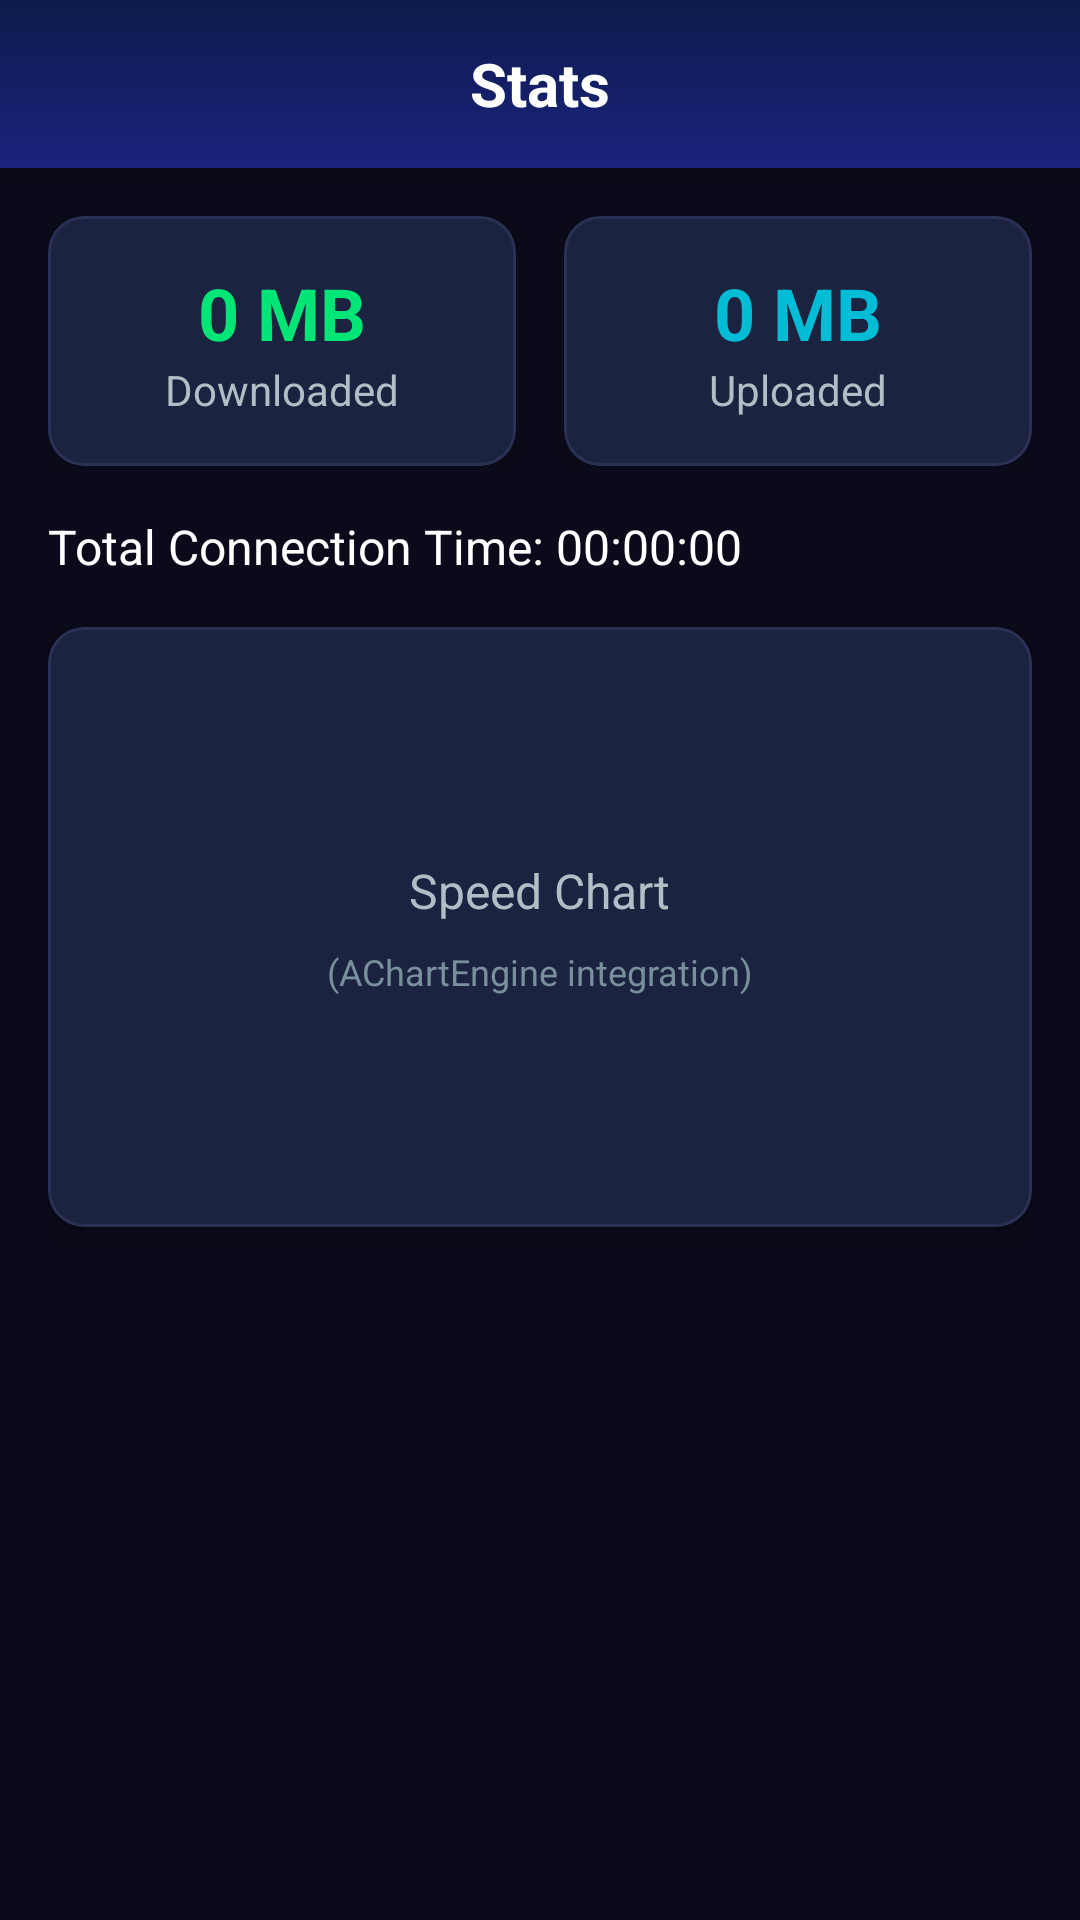

The Android layout XML behind this screen, and the referenced resources:
<!-- AndroidManifest.xml: application theme AppTheme -->
<!-- res/layout/activity_stats.xml -->
<?xml version="1.0" encoding="utf-8"?>
<androidx.coordinatorlayout.widget.CoordinatorLayout
    xmlns:android="http://schemas.android.com/apk/res/android"
    xmlns:app="http://schemas.android.com/apk/res-auto"
    android:layout_width="match_parent"
    android:layout_height="match_parent"
    android:background="@color/background">

    <com.google.android.material.appbar.AppBarLayout
        android:id="@+id/appBarLayout"
        android:layout_width="match_parent"
        android:layout_height="wrap_content"
        android:background="@drawable/gradient_header">

        <androidx.appcompat.widget.Toolbar
            android:id="@+id/toolbar"
            android:layout_width="match_parent"
            android:layout_height="?attr/actionBarSize">

            <TextView
                android:id="@+id/toolbar_title"
                android:layout_width="wrap_content"
                android:layout_height="wrap_content"
                android:layout_gravity="center"
                android:text="@string/stats"
                android:textColor="@color/text_primary"
                android:textSize="20sp"
                android:textStyle="bold" />

        </androidx.appcompat.widget.Toolbar>

    </com.google.android.material.appbar.AppBarLayout>

    <LinearLayout
        android:layout_width="match_parent"
        android:layout_height="match_parent"
        android:orientation="vertical"
        android:padding="16dp"
        app:layout_behavior="@string/appbar_scrolling_view_behavior">

        
        <LinearLayout
            android:layout_width="match_parent"
            android:layout_height="wrap_content"
            android:orientation="horizontal">

            <com.google.android.material.card.MaterialCardView
                android:layout_width="0dp"
                android:layout_height="wrap_content"
                android:layout_weight="1"
                android:layout_marginEnd="8dp"
                style="@style/CardStyle">

                <LinearLayout
                    android:layout_width="match_parent"
                    android:layout_height="wrap_content"
                    android:orientation="vertical"
                    android:padding="16dp"
                    android:gravity="center">

                    <TextView
                        android:id="@+id/total_download"
                        android:layout_width="wrap_content"
                        android:layout_height="wrap_content"
                        android:text="0 MB"
                        android:textColor="@color/connected"
                        android:textSize="24sp"
                        android:textStyle="bold" />

                    <TextView
                        android:layout_width="wrap_content"
                        android:layout_height="wrap_content"
                        android:text="Downloaded"
                        android:textColor="@color/text_secondary"
                        android:textSize="14sp" />

                </LinearLayout>

            </com.google.android.material.card.MaterialCardView>

            <com.google.android.material.card.MaterialCardView
                android:layout_width="0dp"
                android:layout_height="wrap_content"
                android:layout_weight="1"
                android:layout_marginStart="8dp"
                style="@style/CardStyle">

                <LinearLayout
                    android:layout_width="match_parent"
                    android:layout_height="wrap_content"
                    android:orientation="vertical"
                    android:padding="16dp"
                    android:gravity="center">

                    <TextView
                        android:id="@+id/total_upload"
                        android:layout_width="wrap_content"
                        android:layout_height="wrap_content"
                        android:text="0 MB"
                        android:textColor="@color/accent"
                        android:textSize="24sp"
                        android:textStyle="bold" />

                    <TextView
                        android:layout_width="wrap_content"
                        android:layout_height="wrap_content"
                        android:text="Uploaded"
                        android:textColor="@color/text_secondary"
                        android:textSize="14sp" />

                </LinearLayout>

            </com.google.android.material.card.MaterialCardView>

        </LinearLayout>

        <TextView
            android:id="@+id/total_duration"
            android:layout_width="wrap_content"
            android:layout_height="wrap_content"
            android:layout_marginTop="16dp"
            android:text="Total Connection Time: 00:00:00"
            android:textColor="@color/text_primary"
            android:textSize="16sp" />

        
        <com.google.android.material.card.MaterialCardView
            android:layout_width="match_parent"
            android:layout_height="wrap_content"
            android:layout_marginTop="16dp"
            style="@style/CardStyle">

            <LinearLayout
                android:layout_width="match_parent"
                android:layout_height="200dp"
                android:gravity="center"
                android:orientation="vertical">

                <TextView
                    android:layout_width="wrap_content"
                    android:layout_height="wrap_content"
                    android:text="Speed Chart"
                    android:textColor="@color/text_secondary"
                    android:textSize="16sp" />

                <TextView
                    android:layout_width="wrap_content"
                    android:layout_height="wrap_content"
                    android:layout_marginTop="8dp"
                    android:text="(AChartEngine integration)"
                    android:textColor="@color/text_hint"
                    android:textSize="12sp" />

            </LinearLayout>

        </com.google.android.material.card.MaterialCardView>

    </LinearLayout>

</androidx.coordinatorlayout.widget.CoordinatorLayout>
<!-- resources referenced by this layout -->
<resources>
  <color name="accent">#00BCD4</color>
  <color name="background">#0A0A1A</color>
  <color name="connected">#00E676</color>
  <color name="text_hint">#78909C</color>
  <color name="text_primary">#FFFFFF</color>
  <color name="text_secondary">#B0BEC5</color>
  <!-- drawable gradient_header (drawable) -->
  <?xml version="1.0" encoding="utf-8"?>
  <shape xmlns:android="http://schemas.android.com/apk/res/android"
      android:shape="rectangle">
      <gradient
          android:angle="270"
          android:startColor="#0D1B4B"
          android:endColor="#1A237E"
          android:type="linear" />
  </shape>
  <string name="stats">Stats</string>
  <style name="CardStyle" parent="Widget.MaterialComponents.CardView">
          <item name="cardBackgroundColor">@color/card_background</item>
          <item name="cardCornerRadius">12dp</item>
          <item name="cardElevation">4dp</item>
          <item name="strokeColor">@color/card_stroke</item>
          <item name="strokeWidth">1dp</item>
      </style>
  <style name="AppTheme" parent="Theme.MaterialComponents.DayNight.NoActionBar">
          <item name="colorPrimary">@color/primary</item>
          <item name="colorPrimaryDark">@color/primary_dark</item>
          <item name="colorAccent">@color/accent</item>
          <item name="android:colorBackground">@color/background</item>
          <item name="android:statusBarColor">@color/status_bar</item>
          <item name="android:navigationBarColor">@color/nav_background</item>
          <item name="android:windowBackground">@color/background</item>
          <item name="android:textColorPrimary">@color/text_primary</item>
          <item name="android:textColorSecondary">@color/text_secondary</item>
      </style>
  <color name="card_background">#1C2340</color>
  <color name="card_stroke">#2A3155</color>
  <color name="primary">#0D1B4B</color>
  <color name="primary_dark">#0A0F2E</color>
  <color name="status_bar">#0A0F2E</color>
  <color name="nav_background">#1C2340</color>
</resources>
